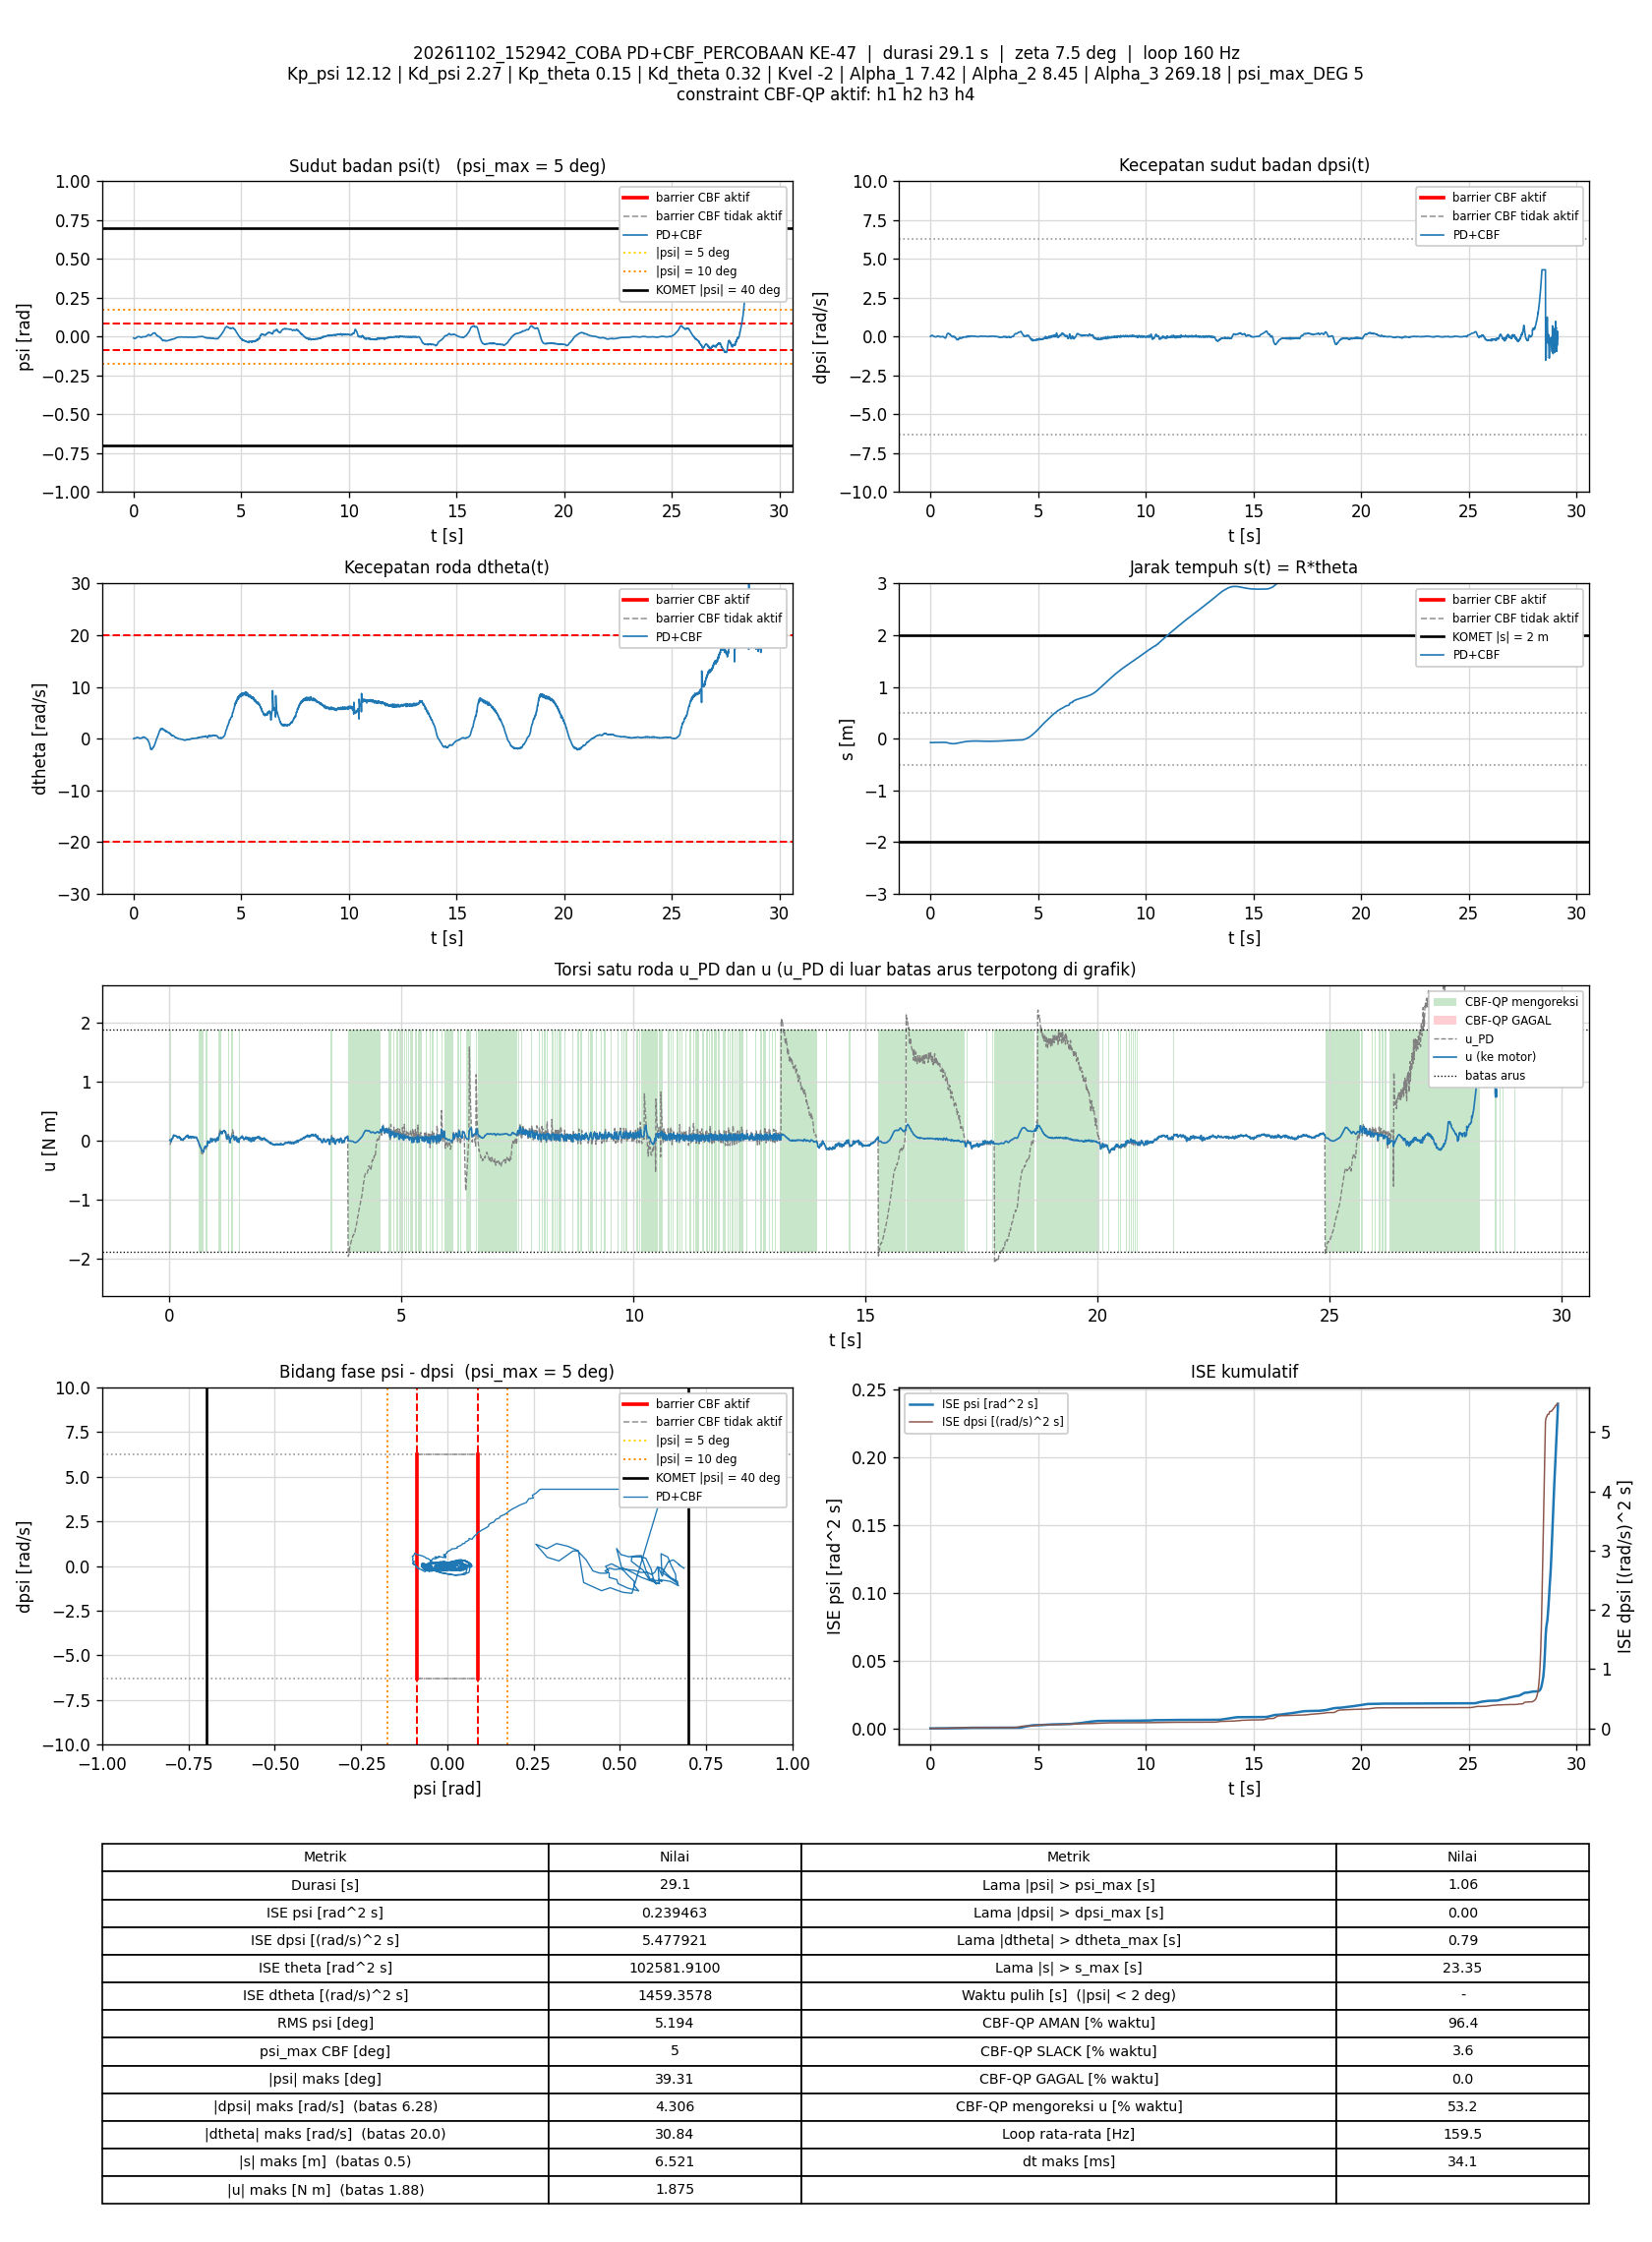

The table this chart was drawn from, first rows:
t_s, theta_rad, dtheta_rad_s, psi_rad, dpsi_rad_s, error_theta, error_dtheta, error_psi, error_dpsi, u_PD_Nm, u_Nm, status_cbf, dorong_N, ISE_theta, ISE_dtheta, ISE_psi, ISE_dpsi, Kp_psi, Kd_psi, Kp_theta, Kd_theta, Kvel, Alpha_1, Alpha_2
0.007065, -1.506, 0.004931, -0.009054, 0.01741, 1.506, -0.004931, 0.009054, -0.01741, -0.06863, 0.01375, AMAN, 0, 0.01602, 1.7181375e-07, 5.7922893e-07, 2.1421685e-06, 12.12, 2.27, 0.15, 0.32, -2, 7.42, 8.45
0.01397, -1.506, 0.009518, -0.009566, 0.02181, 1.506, -0.009518, 0.009566, -0.02181, -0.06339, 0.004433, AMAN, 0, 0.03169, 7.9747838e-07, 1.211246e-06, 5.4271803e-06, 12.12, 2.27, 0.15, 0.32, -2, 7.42, 8.45
0.02013, -1.506, 0.03257, -0.01002, 0.031, 1.506, -0.03257, 0.01002, -0.031, -0.04061, -0.00214, AMAN, 0, 0.04567, 7.3305851e-06, 1.8292485e-06, 1.1347204e-05, 12.12, 2.27, 0.15, 0.32, -2, 7.42, 8.45
0.02617, -1.507, 0.03685, -0.01058, 0.03567, 1.507, -0.03685, 0.01058, -0.03567, -0.03546, -0.009783, AMAN, 0, 0.05938, 1.5528528e-05, 2.5047849e-06, 1.9025852e-05, 12.12, 2.27, 0.15, 0.32, -2, 7.42, 8.45
0.03203, -1.508, 0.04524, -0.01131, 0.04433, 1.508, -0.04524, 0.01131, -0.04433, -0.02194, -0.01552, AMAN, 0, 0.07271, 2.753228e-05, 3.2545758e-06, 3.05502e-05, 12.12, 2.27, 0.15, 0.32, -2, 7.42, 8.45
0.03802, -1.509, 0.04769, -0.01201, 0.05805, 1.509, -0.04769, 0.01201, -0.05805, 0.001417, 0.001417, AMAN, 0, 0.08635, 4.1158424e-05, 4.1192792e-06, 5.0735763e-05, 12.12, 2.27, 0.15, 0.32, -2, 7.42, 8.45
0.04403, -1.509, 0.06749, -0.01258, 0.07177, 1.509, -0.06749, 0.01258, -0.07177, 0.03206, 0.03206, AMAN, 0, 0.1, 6.852707e-05, 5.0699911e-06, 8.1685025e-05, 12.12, 2.27, 0.15, 0.32, -2, 7.42, 8.45
0.05003, -1.51, 0.04507, -0.01258, 0.07417, 1.51, -0.04507, 0.01258, -0.07417, 0.03038, 0.03038, AMAN, 0, 0.1137, 8.0705951e-05, 6.0179049e-06, 0.0001147, 12.12, 2.27, 0.15, 0.32, -2, 7.42, 8.45
0.05704, -1.51, 0.05094, -0.01234, 0.06964, 1.51, -0.05094, 0.01234, -0.06964, 0.02486, 0.02486, AMAN, 0, 0.1297, 9.8899871e-05, 7.0848592e-06, 0.0001487, 12.12, 2.27, 0.15, 0.32, -2, 7.42, 8.45
0.06302, -1.509, 0.06959, -0.01215, 0.06924, 1.509, -0.06959, 0.01215, -0.06924, 0.03216, 0.03216, AMAN, 0, 0.1433, 0.0001279, 7.9689969e-06, 0.0001774, 12.12, 2.27, 0.15, 0.32, -2, 7.42, 8.45
0.06902, -1.509, 0.0772, -0.01229, 0.07324, 1.509, -0.0772, 0.01229, -0.07324, 0.04204, 0.04204, AMAN, 0, 0.157, 0.0001636, 8.8741468e-06, 0.0002095, 12.12, 2.27, 0.15, 0.32, -2, 7.42, 8.45
0.07504, -1.509, 0.09254, -0.01232, 0.07843, 1.509, -0.09254, 0.01232, -0.07843, 0.05835, 0.05835, AMAN, 0, 0.1707, 0.0002152, 9.7881677e-06, 0.0002466, 12.12, 2.27, 0.15, 0.32, -2, 7.42, 8.45
0.08104, -1.508, 0.114, -0.01231, 0.08469, 1.508, -0.114, 0.01231, -0.08469, 0.07953, 0.07953, AMAN, 0, 0.1843, 0.0002931, 1.0697026e-05, 0.0002896, 12.12, 2.27, 0.15, 0.32, -2, 7.42, 8.45
0.08712, -1.507, 0.1386, -0.01201, 0.08656, 1.507, -0.1386, 0.01201, -0.08656, 0.09528, 0.09352, AMAN, 0, 0.1981, 0.0004098, 1.1573211e-05, 0.0003351, 12.12, 2.27, 0.15, 0.32, -2, 7.42, 8.45
0.09302, -1.506, 0.1327, -0.0114, 0.08549, 1.506, -0.1327, 0.0114, -0.08549, 0.09842, 0.09842, AMAN, 0, 0.2115, 0.0005139, 1.2340563e-05, 0.0003783, 12.12, 2.27, 0.15, 0.32, -2, 7.42, 8.45
0.09919, -1.505, 0.141, -0.01071, 0.07497, 1.505, -0.141, 0.01071, -0.07497, 0.08547, 0.08547, AMAN, 0, 0.2255, 0.0006366, 1.3048234e-05, 0.000413, 12.12, 2.27, 0.15, 0.32, -2, 7.42, 8.45
0.1069, -1.504, 0.1369, -0.009753, 0.06804, 1.504, -0.1369, 0.009753, -0.06804, 0.08005, 0.08005, AMAN, 0, 0.243, 0.0007817, 1.3785388e-05, 0.0004488, 12.12, 2.27, 0.15, 0.32, -2, 7.42, 8.45
0.113, -1.501, 0.1581, -0.008983, 0.06244, 1.501, -0.1581, 0.008983, -0.06244, 0.08348, 0.08348, AMAN, 0, 0.2567, 0.0009337, 1.4275722e-05, 0.0004725, 12.12, 2.27, 0.15, 0.32, -2, 7.42, 8.45
0.119, -1.499, 0.1842, -0.008371, 0.05738, 1.499, -0.1842, 0.008371, -0.05738, 0.08776, 0.08776, AMAN, 0, 0.2702, 0.001138, 1.4697666e-05, 0.0004924, 12.12, 2.27, 0.15, 0.32, -2, 7.42, 8.45
0.125, -1.498, 0.1958, -0.007689, 0.05032, 1.498, -0.1958, 0.007689, -0.05032, 0.08368, 0.08368, AMAN, 0, 0.2837, 0.001367, 1.5051518e-05, 0.0005075, 12.12, 2.27, 0.15, 0.32, -2, 7.42, 8.45
0.131, -1.496, 0.1939, -0.006972, 0.04512, 1.496, -0.1939, 0.006972, -0.04512, 0.07999, 0.07999, AMAN, 0, 0.2971, 0.001593, 1.5343111e-05, 0.0005197, 12.12, 2.27, 0.15, 0.32, -2, 7.42, 8.45
0.1372, -1.494, 0.2002, -0.006218, 0.04153, 1.494, -0.2002, 0.006218, -0.04153, 0.08298, 0.08298, AMAN, 0, 0.3108, 0.001839, 1.5580123e-05, 0.0005303, 12.12, 2.27, 0.15, 0.32, -2, 7.42, 8.45
0.1431, -1.491, 0.2246, -0.005537, 0.03313, 1.491, -0.2246, 0.005537, -0.03313, 0.07997, 0.07997, AMAN, 0, 0.3241, 0.002141, 1.5763609e-05, 0.0005369, 12.12, 2.27, 0.15, 0.32, -2, 7.42, 8.45
0.1491, -1.489, 0.2378, -0.004658, 0.02434, 1.489, -0.2378, 0.004658, -0.02434, 0.07489, 0.07489, AMAN, 0, 0.3373, 0.002478, 1.5893199e-05, 0.0005404, 12.12, 2.27, 0.15, 0.32, -2, 7.42, 8.45
0.155, -1.486, 0.2458, -0.003953, 0.01874, 1.486, -0.2458, 0.003953, -0.01874, 0.07331, 0.07331, AMAN, 0, 0.3504, 0.002836, 1.5985563e-05, 0.0005425, 12.12, 2.27, 0.15, 0.32, -2, 7.42, 8.45
0.161, -1.484, 0.2421, -0.003292, 0.01128, 1.484, -0.2421, 0.003292, -0.01128, 0.06318, 0.06318, AMAN, 0, 0.3636, 0.003187, 1.6050568e-05, 0.0005433, 12.12, 2.27, 0.15, 0.32, -2, 7.42, 8.45
0.1671, -1.482, 0.2488, -0.002767, 0.004889, 1.482, -0.2488, 0.002767, -0.004889, 0.05718, 0.05718, AMAN, 0, 0.377, 0.003565, 1.6097279e-05, 0.0005434, 12.12, 2.27, 0.15, 0.32, -2, 7.42, 8.45
0.173, -1.48, 0.2698, -0.002454, -0.001773, 1.48, -0.2698, 0.002454, 0.001773, 0.05259, 0.05259, AMAN, 0, 0.3899, 0.003995, 1.613281e-05, 0.0005434, 12.12, 2.27, 0.15, 0.32, -2, 7.42, 8.45
0.1792, -1.478, 0.2724, -0.00224, 0.00369, 1.478, -0.2724, 0.00224, -0.00369, 0.0684, 0.0684, AMAN, 0, 0.4033, 0.00445, 1.6163632e-05, 0.0005435, 12.12, 2.27, 0.15, 0.32, -2, 7.42, 8.45
0.1851, -1.476, 0.2671, -0.001998, -0.0008402, 1.476, -0.2671, 0.001998, 0.0008402, 0.05935, 0.05935, AMAN, 0, 0.4162, 0.004873, 1.6187277e-05, 0.0005435, 12.12, 2.27, 0.15, 0.32, -2, 7.42, 8.45
0.191, -1.474, 0.2551, -0.001437, -0.003372, 1.474, -0.2551, 0.001437, 0.003372, 0.05658, 0.05658, AMAN, 0, 0.4291, 0.005259, 1.6199534e-05, 0.0005436, 12.12, 2.27, 0.15, 0.32, -2, 7.42, 8.45
0.197, -1.473, 0.2415, -0.001261, -0.002173, 1.473, -0.2415, 0.001261, 0.002173, 0.05707, 0.05707, AMAN, 0, 0.4422, 0.005609, 1.6209069e-05, 0.0005436, 12.12, 2.27, 0.15, 0.32, -2, 7.42, 8.45
0.203, -1.471, 0.2549, -0.0009356, -0.002705, 1.471, -0.2549, 0.0009356, 0.002705, 0.06408, 0.06408, AMAN, 0, 0.4552, 0.006, 1.6214343e-05, 0.0005436, 12.12, 2.27, 0.15, 0.32, -2, 7.42, 8.45
0.21, -1.469, 0.247, -0.0006598, -0.006303, 1.469, -0.247, 0.0006598, 0.006303, 0.05674, 0.05674, AMAN, 0, 0.4703, 0.006427, 1.6217387e-05, 0.0005439, 12.12, 2.27, 0.15, 0.32, -2, 7.42, 8.45
0.2162, -1.467, 0.2343, -0.0002819, -0.003105, 1.467, -0.2343, 0.0002819, 0.003105, 0.0645, 0.0645, AMAN, 0, 0.4835, 0.006764, 1.6217876e-05, 0.000544, 12.12, 2.27, 0.15, 0.32, -2, 7.42, 8.45
0.222, -1.466, 0.2118, -2.7081619e-06, -0.006436, 1.466, -0.2118, 2.7081619e-06, 0.006436, 0.05314, 0.05314, AMAN, 0, 0.4959, 0.007023, 1.6217876e-05, 0.0005442, 12.12, 2.27, 0.15, 0.32, -2, 7.42, 8.45
0.2281, -1.465, 0.1996, 0.0004586, -0.007369, 1.465, -0.1996, -0.0004586, 0.007369, 0.0527, 0.0527, AMAN, 0, 0.5091, 0.007268, 1.621917e-05, 0.0005446, 12.12, 2.27, 0.15, 0.32, -2, 7.42, 8.45
0.235, -1.463, 0.1807, 0.0006328, -0.01403, 1.463, -0.1807, -0.0006328, 0.01403, 0.03363, 0.03363, AMAN, 0, 0.5239, 0.007494, 1.6221939e-05, 0.0005459, 12.12, 2.27, 0.15, 0.32, -2, 7.42, 8.45
0.2412, -1.463, 0.1555, 0.0006059, -0.01763, 1.463, -0.1555, -0.0006059, 0.01763, 0.0171, 0.0171, AMAN, 0, 0.5371, 0.007643, 1.6224202e-05, 0.0005478, 12.12, 2.27, 0.15, 0.32, -2, 7.42, 8.45
0.247, -1.462, 0.1562, 0.0005769, -0.01643, 1.462, -0.1562, -0.0005769, 0.01643, 0.01969, 0.01969, AMAN, 0, 0.5496, 0.007786, 1.6226145e-05, 0.0005494, 12.12, 2.27, 0.15, 0.32, -2, 7.42, 8.45
0.254, -1.461, 0.1508, 0.0002996, -0.008834, 1.461, -0.1508, -0.0002996, 0.008834, 0.03183, 0.03183, AMAN, 0, 0.5644, 0.007943, 1.6226767e-05, 0.0005499, 12.12, 2.27, 0.15, 0.32, -2, 7.42, 8.45
0.26, -1.461, 0.1326, 0.0001727, -0.006836, 1.461, -0.1326, -0.0001727, 0.006836, 0.02901, 0.02901, AMAN, 0, 0.5774, 0.00805, 1.6226949e-05, 0.0005502, 12.12, 2.27, 0.15, 0.32, -2, 7.42, 8.45
0.266, -1.46, 0.124, 0.0001752, -0.0095, 1.46, -0.124, -0.0001752, 0.0095, 0.02022, 0.02022, AMAN, 0, 0.5901, 0.008142, 1.6227133e-05, 0.0005508, 12.12, 2.27, 0.15, 0.32, -2, 7.42, 8.45
0.272, -1.459, 0.1237, 0.0002706, -0.008568, 1.459, -0.1237, -0.0002706, 0.008568, 0.02342, 0.02342, AMAN, 0, 0.6029, 0.008234, 1.6227573e-05, 0.0005512, 12.12, 2.27, 0.15, 0.32, -2, 7.42, 8.45
0.278, -1.46, 0.0904, 3.8454536e-06, -0.007635, 1.46, -0.0904, -3.8454536e-06, 0.007635, 0.01164, 0.01164, AMAN, 0, 0.6157, 0.008283, 1.6227573e-05, 0.0005516, 12.12, 2.27, 0.15, 0.32, -2, 7.42, 8.45
0.284, -1.459, 0.09378, -0.0001599, -0.007502, 1.459, -0.09378, 0.0001599, 0.007502, 0.01104, 0.01104, AMAN, 0, 0.6285, 0.008336, 1.6227726e-05, 0.0005519, 12.12, 2.27, 0.15, 0.32, -2, 7.42, 8.45
0.2909, -1.459, 0.09792, -0.0007594, -0.00577, 1.459, -0.09792, 0.0007594, 0.00577, 0.009034, 0.009034, AMAN, 0, 0.6432, 0.008402, 1.6231715e-05, 0.0005521, 12.12, 2.27, 0.15, 0.32, -2, 7.42, 8.45
0.297, -1.459, 0.09607, -0.001356, 0.005422, 1.459, -0.09607, 0.001356, -0.005422, 0.02662, 0.02662, AMAN, 0, 0.6561, 0.008459, 1.6242895e-05, 0.0005523, 12.12, 2.27, 0.15, 0.32, -2, 7.42, 8.45
0.303, -1.459, 0.1025, -0.002061, 0.01395, 1.459, -0.1025, 0.002061, -0.01395, 0.03947, 0.03947, AMAN, 0, 0.6689, 0.008522, 1.6268386e-05, 0.0005535, 12.12, 2.27, 0.15, 0.32, -2, 7.42, 8.45
0.309, -1.46, 0.07492, -0.002399, 0.01421, 1.46, -0.07492, 0.002399, -0.01421, 0.02717, 0.02717, AMAN, 0, 0.6817, 0.008555, 1.6302902e-05, 0.0005547, 12.12, 2.27, 0.15, 0.32, -2, 7.42, 8.45
0.316, -1.46, 0.08939, -0.002617, 0.01688, 1.46, -0.08939, 0.002617, -0.01688, 0.03521, 0.03521, AMAN, 0, 0.6966, 0.008611, 1.6350872e-05, 0.0005567, 12.12, 2.27, 0.15, 0.32, -2, 7.42, 8.45
0.323, -1.46, 0.07134, -0.003068, 0.02474, 1.46, -0.07134, 0.003068, -0.02474, 0.04181, 0.04181, AMAN, 0, 0.7115, 0.008647, 1.6416683e-05, 0.000561, 12.12, 2.27, 0.15, 0.32, -2, 7.42, 8.45
0.3291, -1.46, 0.08728, -0.0036, 0.02434, 1.46, -0.08728, 0.0036, -0.02434, 0.03956, 0.03956, AMAN, 0, 0.7244, 0.008693, 1.649514e-05, 0.0005646, 12.12, 2.27, 0.15, 0.32, -2, 7.42, 8.45
0.335, -1.46, 0.08392, -0.004033, 0.03193, 1.46, -0.08392, 0.004033, -0.03193, 0.05047, 0.05047, AMAN, 0, 0.7371, 0.008735, 1.6591877e-05, 0.0005706, 12.12, 2.27, 0.15, 0.32, -2, 7.42, 8.45
0.341, -1.46, 0.09701, -0.004494, 0.03846, 1.46, -0.09701, 0.004494, -0.03846, 0.06388, 0.06388, AMAN, 0, 0.7499, 0.008791, 1.6713041e-05, 0.0005795, 12.12, 2.27, 0.15, 0.32, -2, 7.42, 8.45
0.3479, -1.46, 0.0958, -0.004712, 0.04339, 1.46, -0.0958, 0.004712, -0.04339, 0.07205, 0.07205, AMAN, 0, 0.7647, 0.008855, 1.6866584e-05, 0.0005925, 12.12, 2.27, 0.15, 0.32, -2, 7.42, 8.45
0.354, -1.46, 0.1005, -0.004827, 0.04326, 1.46, -0.1005, 0.004827, -0.04326, 0.07185, 0.07185, AMAN, 0, 0.7777, 0.008916, 1.7008785e-05, 0.0006039, 12.12, 2.27, 0.15, 0.32, -2, 7.42, 8.45
0.36, -1.459, 0.1095, -0.004892, 0.04393, 1.459, -0.1095, 0.004892, -0.04393, 0.07545, 0.07545, AMAN, 0, 0.7904, 0.008988, 1.7152051e-05, 0.0006155, 12.12, 2.27, 0.15, 0.32, -2, 7.42, 8.45
0.3661, -1.459, 0.1168, -0.004947, 0.04419, 1.459, -0.1168, 0.004947, -0.04419, 0.07772, 0.07772, AMAN, 0, 0.8033, 0.009071, 1.7300082e-05, 0.0006273, 12.12, 2.27, 0.15, 0.32, -2, 7.42, 8.45
0.372, -1.458, 0.1332, -0.004882, 0.04433, 1.458, -0.1332, 0.004882, -0.04433, 0.08407, 0.08407, AMAN, 0, 0.8159, 0.009176, 1.744185e-05, 0.000639, 12.12, 2.27, 0.15, 0.32, -2, 7.42, 8.45
... 4,589 more rows
